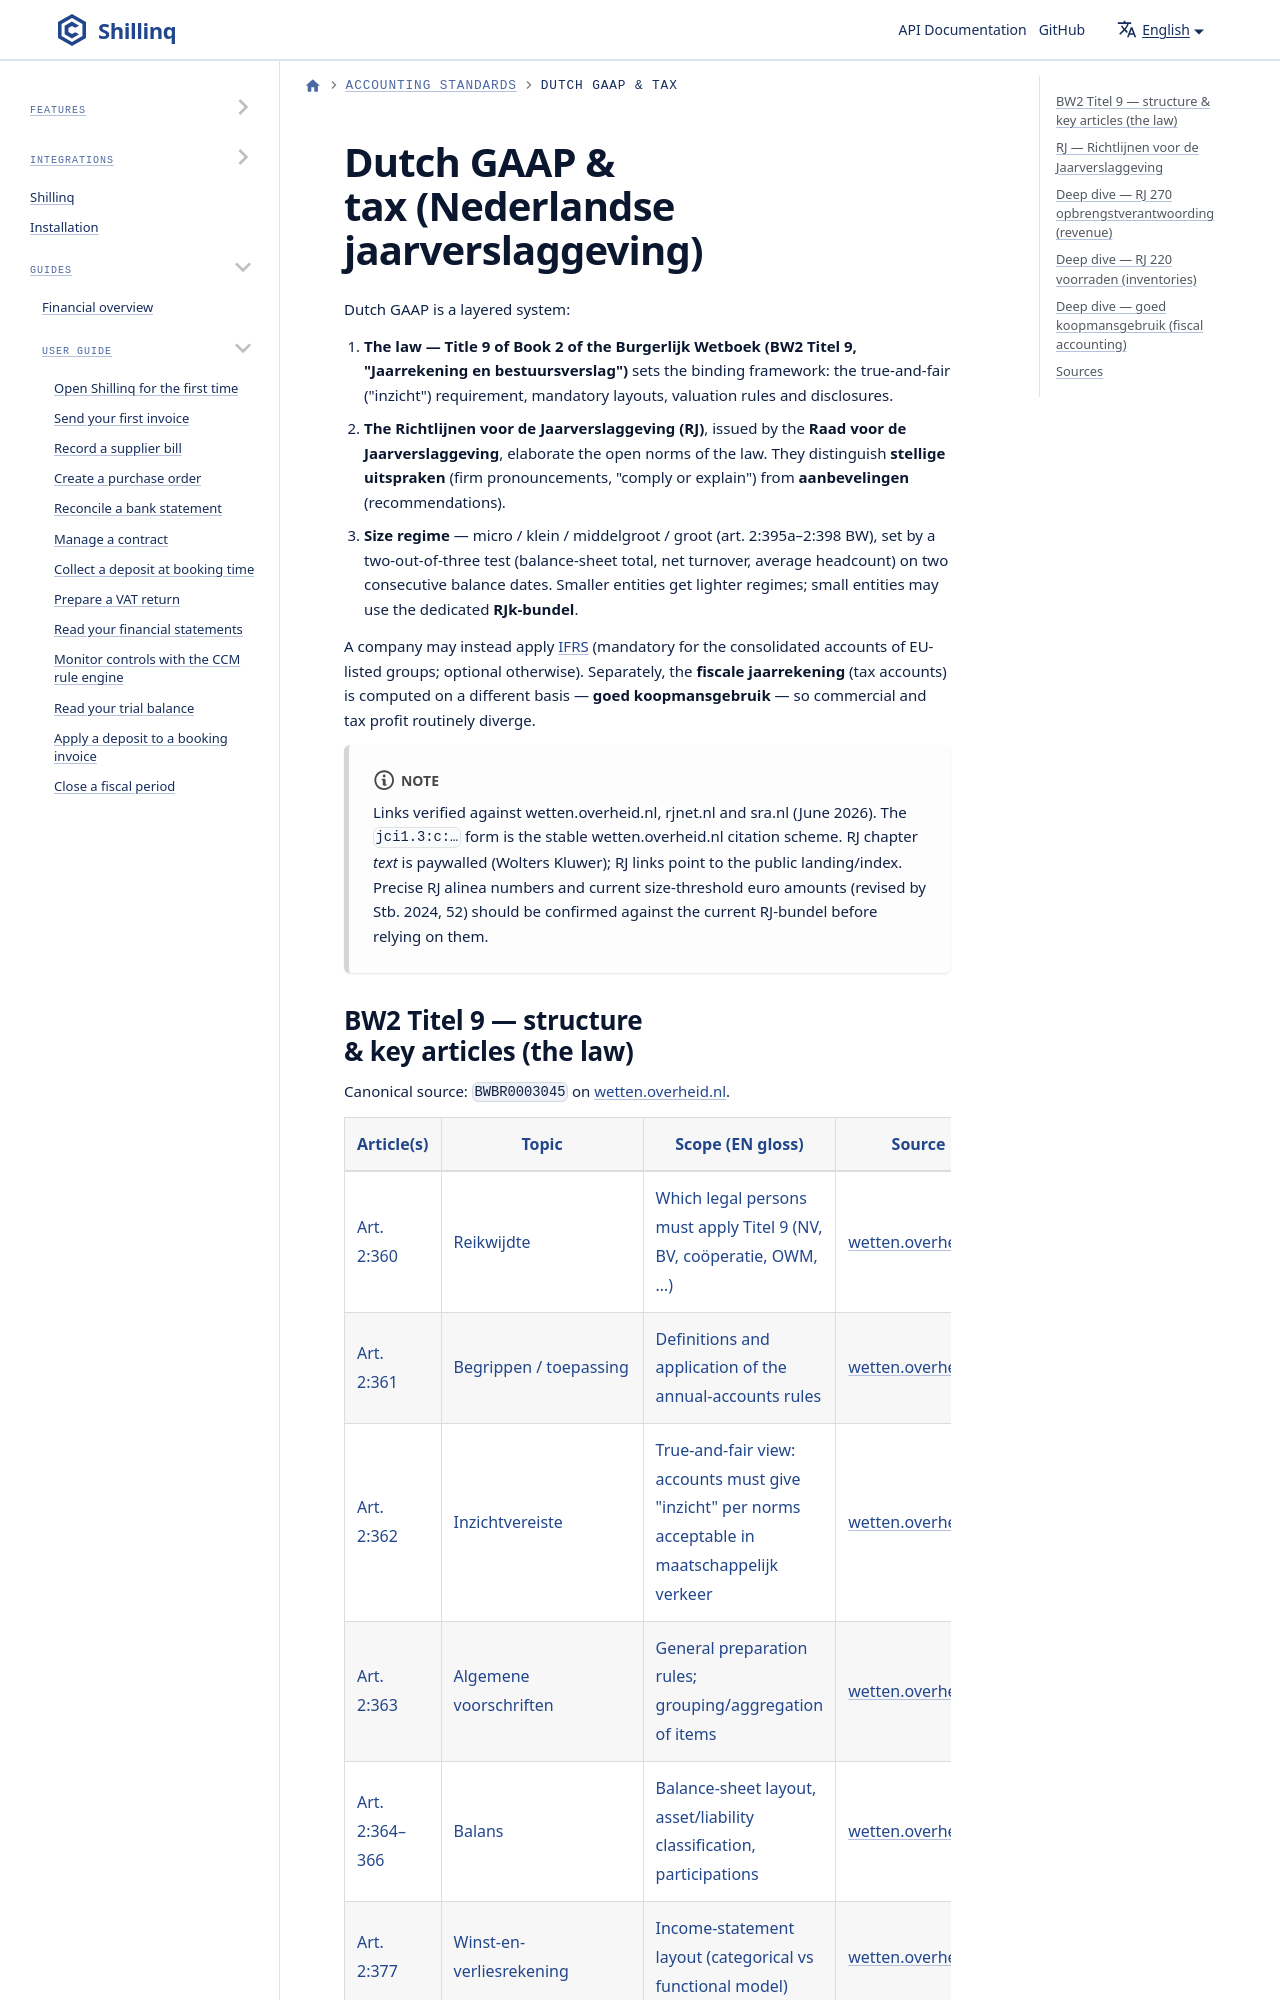

repository: ConductionNL/shillinq · page: docs/standards/dutch-gaap/index.html · generator: docusaurus

---
sidebar_position: 3
title: Dutch GAAP & tax
description: Dutch accounting standards — Title 9 Book 2 BW (the law), the Richtlijnen voor de Jaarverslaggeving (RJ), and the fiscal basis goed koopmansgebruik.
---
